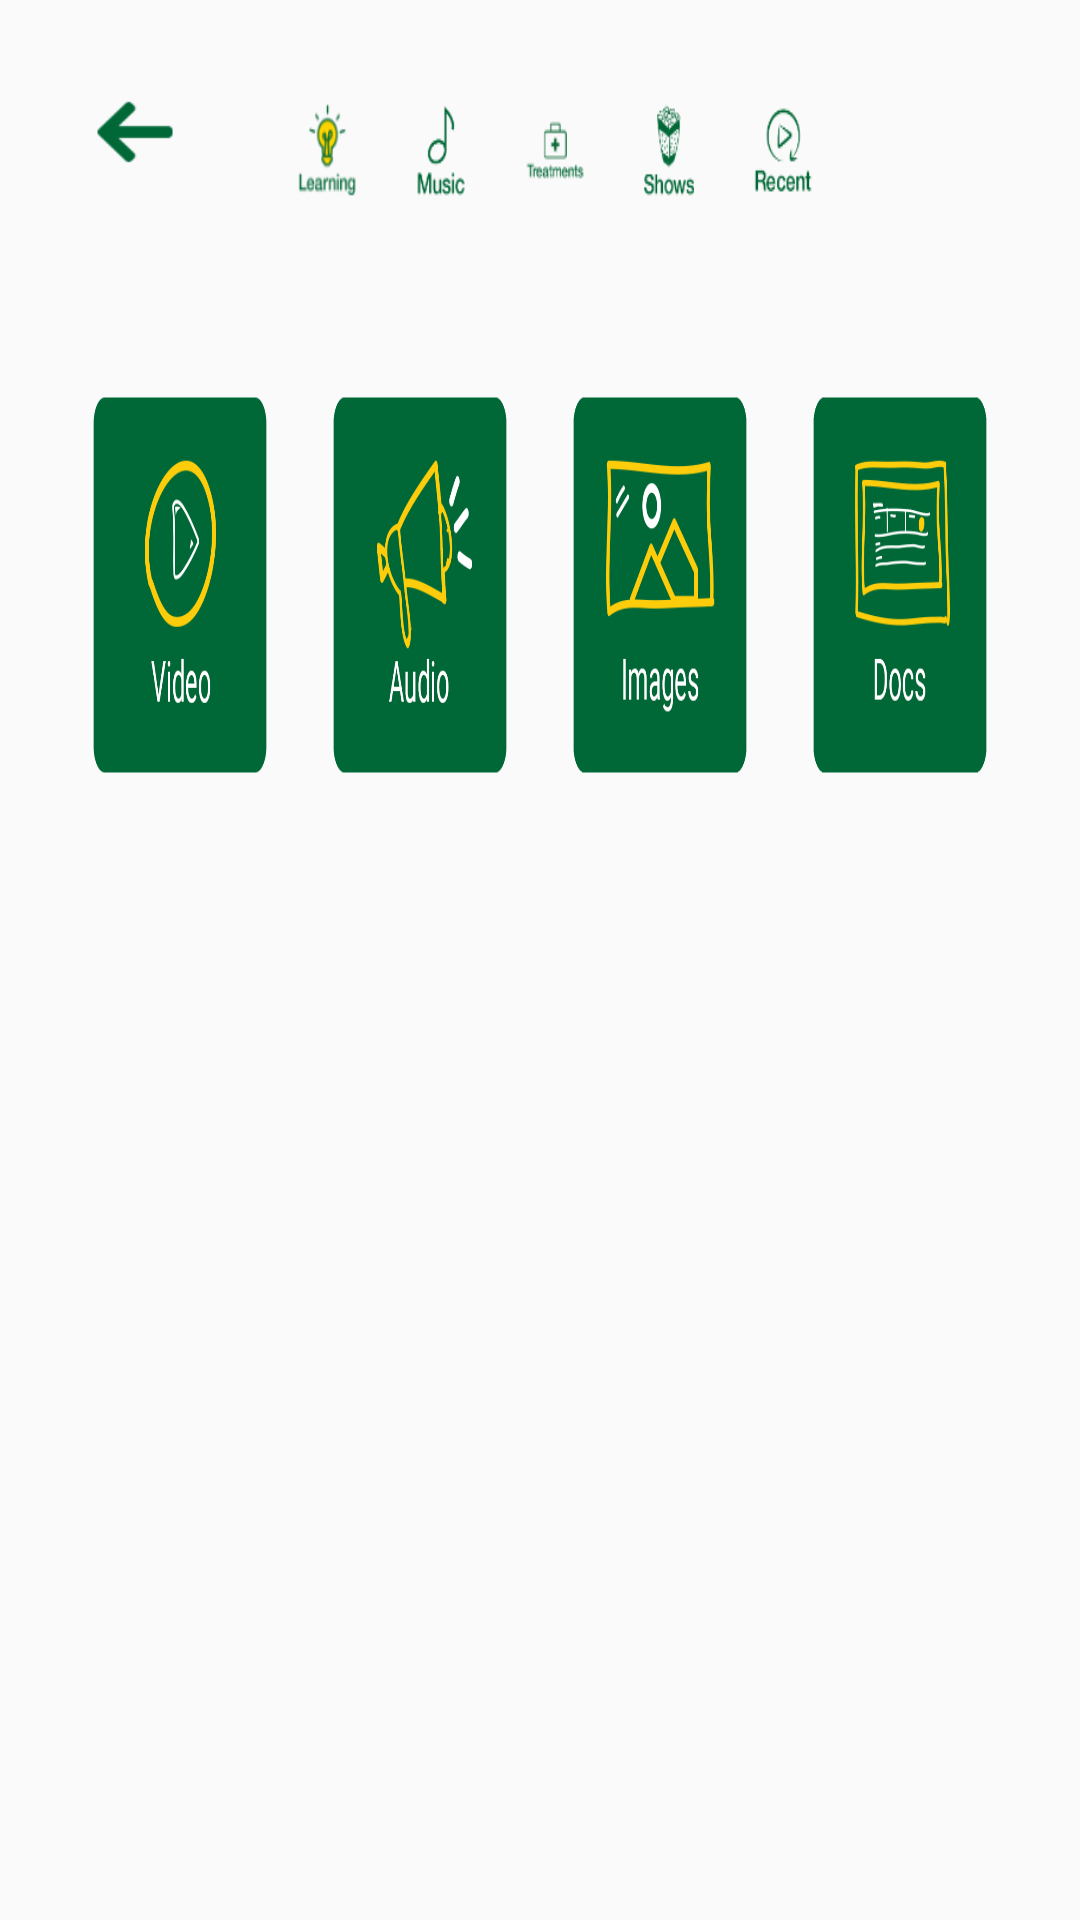

This screen was rendered from an Android layout file. Write that file and the resources it references.
<!-- AndroidManifest.xml: application theme AppTheme -->
<!-- res/layout/activity_home.xml -->
<?xml version="1.0" encoding="utf-8"?>
<FrameLayout xmlns:android="http://schemas.android.com/apk/res/android"
    xmlns:tools="http://schemas.android.com/tools"
    android:layout_width="match_parent"
    android:layout_height="match_parent"
    tools:context=".HomeActivity">

    <ImageView
        android:id="@+id/imgHomeBackground"
        android:layout_width="match_parent"
        android:layout_height="match_parent"
        android:contentDescription="@string/app_name"
        android:scaleType="fitXY"/>

    <LinearLayout
        android:layout_width="match_parent"
        android:layout_height="match_parent"
        android:orientation="vertical">

        <LinearLayout
            android:layout_width="match_parent"
            android:layout_height="wrap_content"
            android:orientation="horizontal"
            android:padding="20dp">

            <Button
                android:id="@+id/btnBack"
                android:layout_width="50dp"
                android:layout_height="wrap_content"
                android:background="@drawable/ic_back_button"/>

            <RadioGroup
                android:id="@+id/radioGroup"
                android:layout_width="match_parent"
                android:layout_height="60dp"
                android:layout_marginLeft="20dp"
                android:layout_marginRight="60dp"
                android:orientation="horizontal">

                <RadioButton
                    android:id="@+id/radioLearning"
                    android:layout_width="0dp"
                    android:layout_height="match_parent"
                    android:layout_weight="1"
                    android:button="@android:color/transparent"
                    android:checked="true"
                    android:background="@drawable/bg_learning_button"/>

                <RadioButton
                    android:id="@+id/radioMusic"
                    android:layout_width="0dp"
                    android:layout_height="match_parent"
                    android:layout_weight="1"
                    android:button="@android:color/transparent"
                    android:background="@drawable/bg_music_button"/>

                <RadioButton
                    android:id="@+id/radioTreatment"
                    android:layout_width="0dp"
                    android:layout_height="match_parent"
                    android:layout_weight="1"
                    android:button="@android:color/transparent"
                    android:background="@drawable/bg_treatment_button"/>

                <RadioButton
                    android:id="@+id/radioShows"
                    android:layout_width="0dp"
                    android:layout_height="match_parent"
                    android:layout_weight="1"
                    android:button="@android:color/transparent"
                    android:background="@drawable/bg_shows_button"/>

                <RadioButton
                    android:id="@+id/radioRecent"
                    android:layout_width="0dp"
                    android:layout_height="match_parent"
                    android:layout_weight="1"
                    android:button="@android:color/transparent"
                    android:background="@drawable/bg_recents_button"/>


            </RadioGroup>

        </LinearLayout>

        <LinearLayout
            android:id="@+id/lytContentButtons"
            android:layout_width="match_parent"
            android:layout_height="150dp"
            android:layout_margin="20dp"
            android:visibility="visible">

            <ImageButton
                android:id="@+id/imgVideo"
                android:layout_width="0dp"
                android:layout_height="match_parent"
                android:layout_weight="1"
                android:layout_margin="10dp"
                android:scaleType="fitXY"
                android:background="@android:color/transparent"
                android:contentDescription="@string/videos"
                android:src="@drawable/ic_video_icon"/>

            <ImageButton
                android:id="@+id/imgAudio"
                android:layout_width="0dp"
                android:layout_height="match_parent"
                android:layout_weight="1"
                android:layout_margin="10dp"
                android:scaleType="fitXY"
                android:background="@android:color/transparent"
                android:contentDescription="@string/audio"
                android:src="@drawable/ic_audio_icon"/>

            <ImageButton
                android:id="@+id/imgImages"
                android:layout_width="0dp"
                android:layout_height="match_parent"
                android:layout_weight="1"
                android:layout_margin="10dp"
                android:scaleType="fitXY"
                android:background="@android:color/transparent"
                android:contentDescription="@string/images"
                android:src="@drawable/ic_images_icon"/>

            <ImageButton
                android:id="@+id/imgDocs"
                android:layout_width="0dp"
                android:layout_height="match_parent"
                android:layout_weight="1"
                android:layout_margin="10dp"
                android:scaleType="fitXY"
                android:background="@android:color/transparent"
                android:contentDescription="@string/save"
                android:src="@drawable/ic_docs_icon"/>

        </LinearLayout>

        <android.support.v7.widget.RecyclerView
            android:id="@+id/rvThumbnails"
            android:layout_width="match_parent"
            android:layout_height="wrap_content"
            android:visibility="gone"/>

    </LinearLayout>


</FrameLayout>
<!-- resources referenced by this layout -->
<resources>
  <!-- drawable bg_learning_button (drawable) -->
  <?xml version="1.0" encoding="utf-8"?>
  <selector xmlns:android="http://schemas.android.com/apk/res/android">
  
      <item
          android:drawable="@drawable/ic_learning_nonhighlighted"
          android:state_checked="true"
          android:state_pressed="true" />
      <item
          android:drawable="@drawable/ic_learning_highlighted_icon"
          android:state_pressed="true" />
      <item
          android:drawable="@drawable/ic_learning_highlighted_icon"
          android:state_checked="true" />
      <item
          android:drawable="@drawable/ic_learning_nonhighlighted" />
  
  </selector>
  <!-- drawable bg_music_button (drawable) -->
  <?xml version="1.0" encoding="utf-8"?>
  <selector xmlns:android="http://schemas.android.com/apk/res/android">
  
      <item
          android:drawable="@drawable/ic_music_nonhighlighted"
          android:state_checked="true"
          android:state_pressed="true" />
      <item
          android:drawable="@drawable/ic_music_highlighted"
          android:state_pressed="true" />
      <item
          android:drawable="@drawable/ic_music_highlighted"
          android:state_checked="true" />
      <item
          android:drawable="@drawable/ic_music_nonhighlighted" />
  
  </selector>
  <!-- drawable bg_recents_button (drawable) -->
  <?xml version="1.0" encoding="utf-8"?>
  <selector xmlns:android="http://schemas.android.com/apk/res/android">
  
      <item
          android:drawable="@drawable/ic_recent_nonhighlighted"
          android:state_checked="true"
          android:state_pressed="true" />
      <item
          android:drawable="@drawable/ic_recent_highlighted"
          android:state_pressed="true" />
      <item
          android:drawable="@drawable/ic_recent_highlighted"
          android:state_checked="true" />
      <item
          android:drawable="@drawable/ic_recent_nonhighlighted" />
  
  </selector>
  <!-- drawable bg_shows_button (drawable) -->
  <?xml version="1.0" encoding="utf-8"?>
  <selector xmlns:android="http://schemas.android.com/apk/res/android">
  
      <item
          android:drawable="@drawable/ic_shows_nonhighlighted"
          android:state_checked="true"
          android:state_pressed="true" />
      <item
          android:drawable="@drawable/ic_shows_highlighted"
          android:state_pressed="true" />
      <item
          android:drawable="@drawable/ic_shows_highlighted"
          android:state_checked="true" />
      <item
          android:drawable="@drawable/ic_shows_nonhighlighted" />
  
  </selector>
  <!-- drawable bg_treatment_button (drawable) -->
  <?xml version="1.0" encoding="utf-8"?>
  <selector xmlns:android="http://schemas.android.com/apk/res/android">
  
      <item
          android:drawable="@drawable/ic_treatments_nonhighlighted"
          android:state_checked="true"
          android:state_pressed="true" />
      <item
          android:drawable="@drawable/ic_treatments_highlighted"
          android:state_pressed="true" />
      <item
          android:drawable="@drawable/ic_treatments_highlighted"
          android:state_checked="true" />
      <item
          android:drawable="@drawable/ic_treatments_nonhighlighted" />
  
  </selector>
  <!-- drawable ic_docs_icon: png bitmap (drawable, 15903 bytes) -->
  <!-- drawable ic_video_icon: png bitmap (drawable, 14047 bytes) -->
  <string name="app_name">Master Buddy</string>
  <string name="audio">Audio</string>
  <string name="images">Images</string>
  <string name="save">SAVE</string>
  <string name="videos">Videos</string>
  <style name="AppTheme" parent="Theme.AppCompat.Light.DarkActionBar">
          
          <item name="colorPrimary">@color/white</item>
          <item name="colorPrimaryDark">@color/colorPrimaryDark</item>
          <item name="android:actionMenuTextColor">@color/Blue</item>
          <item name="android:editTextPreferenceStyle">@color/RoyalBlue</item>
      </style>
  <color name="white">#FFFFFF</color>
  <color name="colorPrimaryDark">#303F9F</color>
  <color name="Blue">#FF2882EB</color>
  <color name="RoyalBlue">#4169e1</color>
</resources>
